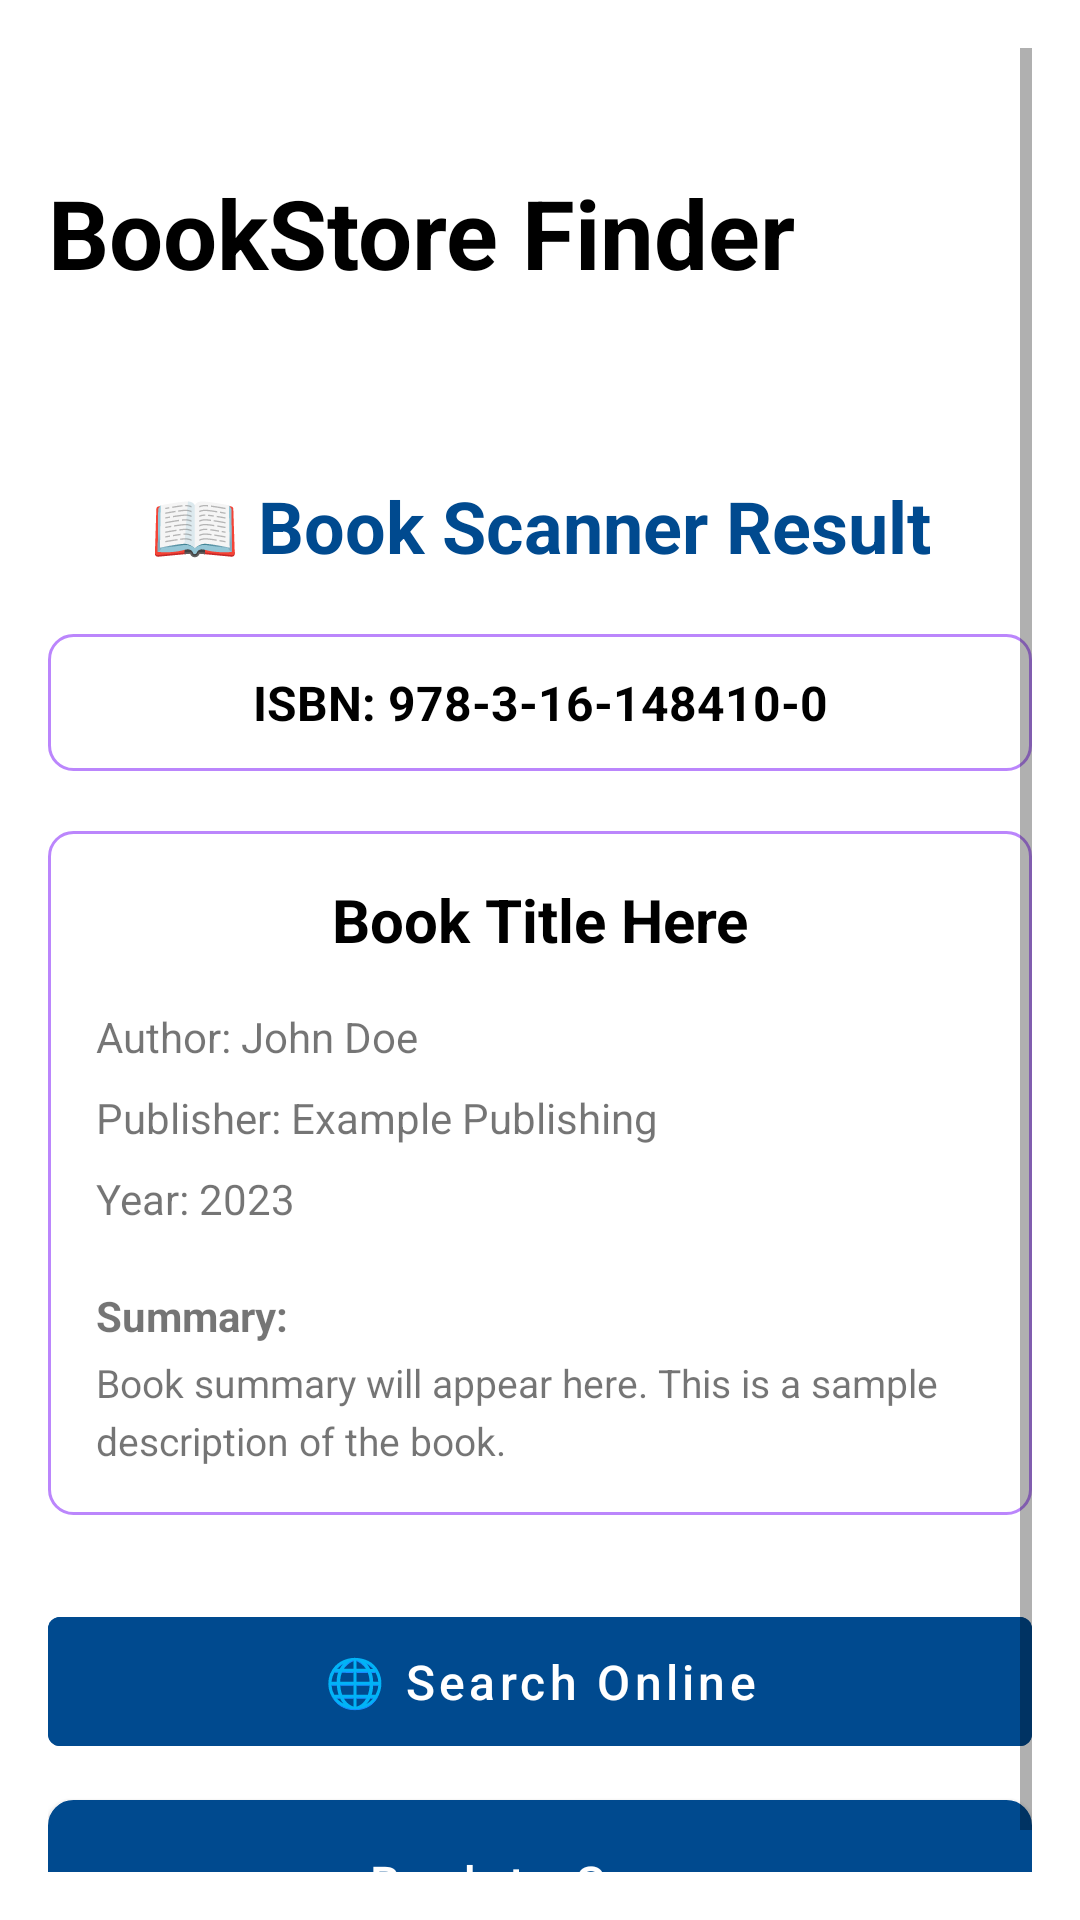

This screen was rendered from an Android layout file. Write that file and the resources it references.
<!-- AndroidManifest.xml: application theme Theme.BookStoreFinder -->
<!-- res/layout/activity_scanner_result.xml -->
<?xml version="1.0" encoding="utf-8"?>
<ScrollView xmlns:android="http://schemas.android.com/apk/res/android"
    android:layout_width="match_parent"
    android:layout_height="match_parent"
    android:background="@color/white"
    android:padding="16dp">

    <LinearLayout
        android:layout_width="match_parent"
        android:layout_height="wrap_content"
        android:orientation="vertical">

        
        <TextView
            android:layout_width="wrap_content"
            android:layout_height="wrap_content"
            android:text="@string/app_name"
            android:textSize="32sp"
            android:textStyle="bold"
            android:layout_marginTop="40dp"
            android:layout_marginBottom="60dp"
            android:textColor="#000000"/>
        
        <TextView
            android:layout_width="match_parent"
            android:layout_height="wrap_content"
            android:text="📖 Book Scanner Result"
            android:textSize="24sp"
            android:textStyle="bold"
            android:textColor="@color/brand_blue"
            android:gravity="center"
            android:layout_marginBottom="20dp"/>

        
        <TextView
            android:id="@+id/textViewIsbn"
            android:layout_width="match_parent"
            android:layout_height="wrap_content"
            android:text="ISBN: 978-3-16-148410-0"
            android:textSize="16sp"
            android:textStyle="bold"
            android:textColor="@color/black"
            android:gravity="center"
            android:layout_marginBottom="20dp"
            android:padding="12dp"
            android:background="@drawable/edittext_background"/>


        <LinearLayout
            android:layout_width="match_parent"
            android:layout_height="wrap_content"
            android:orientation="vertical"
            android:background="@drawable/edittext_background"
            android:padding="16dp"
            android:layout_marginBottom="20dp">

            <TextView
                android:id="@+id/textViewTitle"
                android:layout_width="match_parent"
                android:layout_height="wrap_content"
                android:text="Book Title Here"
                android:textSize="20sp"
                android:textStyle="bold"
                android:textColor="@color/black"
                android:gravity="center"
                android:layout_marginBottom="16dp"/>

            <TextView
                android:id="@+id/textViewAuthor"
                android:layout_width="match_parent"
                android:layout_height="wrap_content"
                android:text="Author: John Doe"
                android:textSize="14sp"
                android:layout_marginBottom="8dp"/>

            <TextView
                android:id="@+id/textViewPublisher"
                android:layout_width="match_parent"
                android:layout_height="wrap_content"
                android:text="Publisher: Example Publishing"
                android:textSize="14sp"
                android:layout_marginBottom="8dp"/>

            <LinearLayout
                android:layout_width="match_parent"
                android:layout_height="wrap_content"
                android:orientation="horizontal"
                android:layout_marginBottom="8dp">

                <TextView
                    android:id="@+id/textViewYear"
                    android:layout_width="0dp"
                    android:layout_height="wrap_content"
                    android:layout_weight="1"
                    android:text="Year: 2023"
                    android:textSize="14sp"/>

                <TextView
                    android:id="@+id/textViewGenre"
                    android:layout_width="0dp"
                    android:layout_height="wrap_content"
                    android:layout_weight="1"
                    android:text="Genre: Fiction"
                    android:textSize="14sp"
                    android:gravity="end"
                    android:visibility="gone"/>
            </LinearLayout>

            
            <TextView
                android:layout_width="match_parent"
                android:layout_height="wrap_content"
                android:text="Summary:"
                android:textSize="14sp"
                android:textStyle="bold"
                android:layout_marginTop="12dp"
                android:layout_marginBottom="4dp"/>

            <TextView
                android:id="@+id/textViewSummary"
                android:layout_width="match_parent"
                android:layout_height="wrap_content"
                android:text="Book summary will appear here. This is a sample description of the book."
                android:textSize="13sp"
                android:lineSpacingExtra="4dp"/>
        </LinearLayout>

        
        <LinearLayout
            android:layout_width="match_parent"
            android:layout_height="wrap_content"
            android:orientation="vertical"
            android:layout_marginTop="8dp">

            
            <Button
                android:id="@+id/buttonSearchOnline"
                android:layout_width="match_parent"
                android:layout_height="55dp"
                android:text="🌐 Search Online"
                android:textSize="16sp"
                android:textAllCaps="false"
                android:backgroundTint="@color/brand_blue"
                android:textColor="@color/white"
                android:layout_marginBottom="12dp"
                android:enabled="false"/>

            
            <Button
                android:id="@+id/buttonBack"
                android:layout_width="match_parent"
                android:layout_height="55dp"
                android:text="← Back to Scanner"
                android:textSize="16sp"
                android:textAllCaps="false"
                android:background="@drawable/edittext_background"
                android:textColor="@color/white"/>
        </LinearLayout>
    </LinearLayout>
</ScrollView>
<!-- resources referenced by this layout -->
<resources>
  <color name="black">#FF000000</color>
  <color name="brand_blue">#004a8f</color>
  <color name="white">#FFFFFFFF</color>
  <!-- drawable edittext_background (drawable) -->
  <?xml version="1.0" encoding="utf-8"?>
  <shape xmlns:android="http://schemas.android.com/apk/res/android">
      <solid android:color="@android:color/white"/>
      <stroke android:width="1dp" android:color="@color/purple_200"/>
      <corners android:radius="8dp"/>
      <padding android:left="8dp" android:top="8dp" android:right="8dp" android:bottom="8dp"/>
  </shape>
  <string name="app_name">BookStore Finder</string>
  <style name="Theme.BookStoreFinder" parent="Theme.MaterialComponents.Light.DarkActionBar">
          
          <item name="colorPrimary">@color/brand_blue</item>
          <item name="colorPrimaryVariant">@color/brand_blue</item>
          <item name="colorOnPrimary">@color/white</item>
          
          <item name="colorSecondary">@color/teal_200</item>
          <item name="colorSecondaryVariant">@color/teal_700</item>
          <item name="colorOnSecondary">@color/black</item>
          
          <item name="android:statusBarColor">?attr/colorPrimaryVariant</item>
          
      </style>
  <color name="purple_200">#FFBB86FC</color>
  <color name="teal_200">#FF03DAC5</color>
  <color name="teal_700">#FF018786</color>
</resources>
